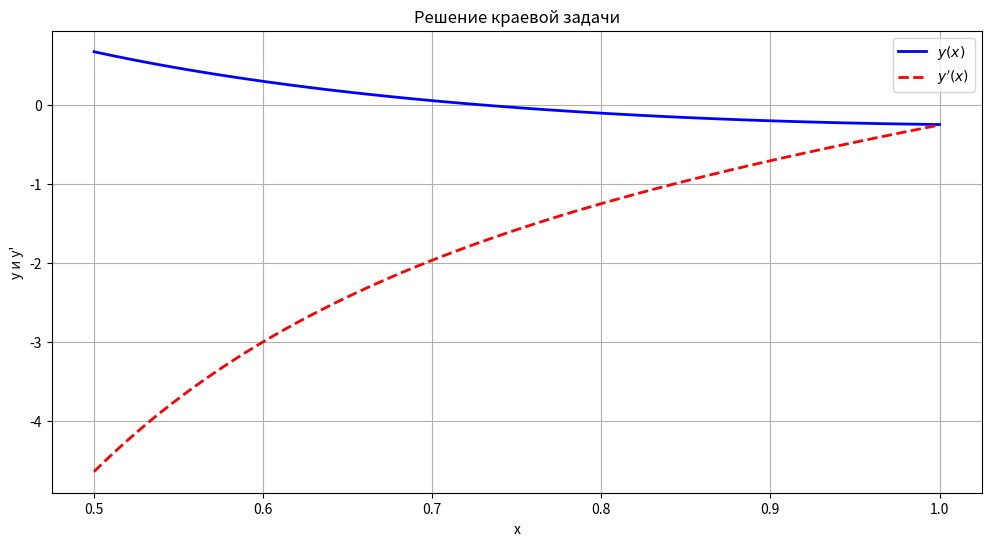

Reproduce this figure in Python.
import numpy as np
import matplotlib.pyplot as plt
from scipy.integrate import solve_bvp
import pandas as pd

# Уравнение второго порядка y'' - x^2 y' - (2/x^2)y = 1 + 4/x^2
def equation(x, y):
    """
    Уравнение записано в виде системы первого порядка:
    y[0] = y,
    y[1] = y'.
    """
    dydx = np.zeros((2, len(x)))
    dydx[0] = y[1]
    dydx[1] = x**2 * y[1] + (2 / x**2) * y[0] + 1 + 4 / x**2
    return dydx

# Краевые условия:
def boundary_conditions(ya, yb):
    """

    """
    return np.array([
        2 * ya[0] - ya[1] - 6,    # 2y(1/2) - y'(1/2) = 6
        yb[0] + 3 * yb[1] + 1     # y(1) + 3y'(1) = -1
    ])

# Задаём начальную сетку и начальное приближение:
x = np.linspace(0.5, 1, 100)  # сетка от x = 0.5 до x = 1
y_init = np.zeros((2, x.size))  # начальное приближение для y и y'

# Решение краевой задачи:
solution = solve_bvp(equation, boundary_conditions, x, y_init)

# Проверяем успешность решения:
if solution.success:
    print("Решение найдено успешно!")
else:
    print("Решение не найдено.")

# Вывод значений табличной функции:
x_values = solution.x
y_values = solution.y[0]
dy_values = solution.y[1]

# Формируем таблицу результатов:
table = pd.DataFrame({
    "x": x_values,
    "y(x)": y_values,
    "y'(x)": dy_values
})

# Вывод таблицы:
print("Табличные значения функции и её производной:")
print(table)

# Построение графика:
plt.figure(figsize=(12, 6))

# График y(x)
plt.plot(x_values, y_values, label="$y(x)$", color="blue", linewidth=2)

# График y'(x)
plt.plot(x_values, dy_values, label="$y'(x)$", color="red", linestyle="--", linewidth=2)

# Оформление графика:
plt.title("Решение краевой задачи")
plt.xlabel("x")
plt.ylabel("y и y'")
plt.legend()
plt.grid(True)
plt.savefig("2task.png")  # Сохраняет график в файл graph.png

table.to_csv("solution_table.csv", index=False)